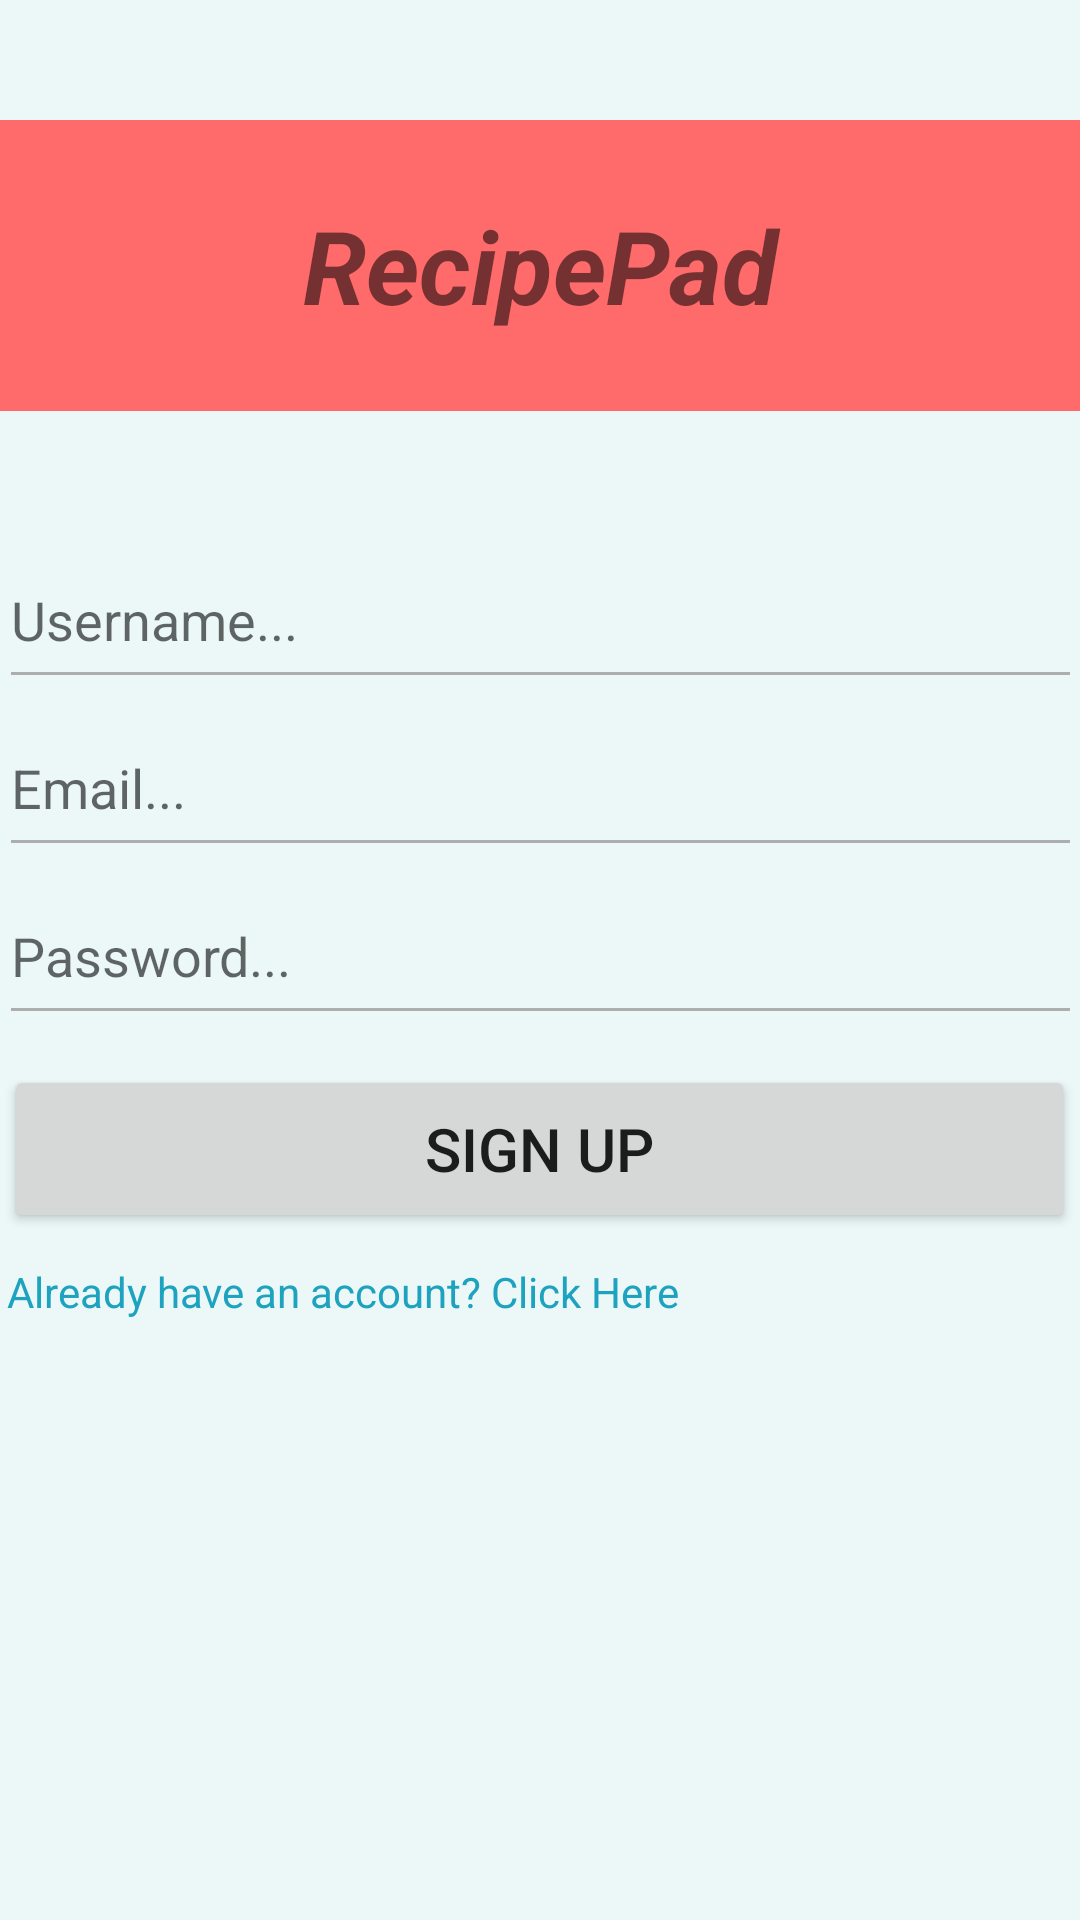

Android layout source for this screen:
<!-- AndroidManifest.xml: application theme Theme.COMP3717_recipe_pad -->
<!-- res/layout/activity_signup.xml -->
<?xml version="1.0" encoding="utf-8"?>
<LinearLayout xmlns:android="http://schemas.android.com/apk/res/android"
    xmlns:app="http://schemas.android.com/apk/res-auto"
    xmlns:tools="http://schemas.android.com/tools"
    android:layout_width="match_parent"
    android:layout_height="match_parent"
    android:background="#EBF8F7"
    android:orientation="vertical"
    tools:context=".SignupActivity">

    <TextView
        android:id="@+id/textView_signup_recipepad"
        android:layout_width="match_parent"
        android:layout_height="97dp"
        android:layout_marginVertical="40dp"
        android:background="@color/button_blue"
        android:gravity="center"
        android:text="@string/recipepad"
        android:textSize="34sp"
        android:textStyle="bold|italic" />

    <EditText
        android:id="@+id/editText_signup_username"
        android:layout_width="361dp"
        android:layout_height="56dp"
        android:layout_gravity="center"
        android:backgroundTint="#AEAEAE"
        android:ems="10"
        android:hint="@string/username"
        android:inputType="text"
        android:textColor="#AEAEAE" />

    <EditText
        android:id="@+id/editText_signup_email"
        android:layout_width="361dp"
        android:layout_height="56dp"
        android:layout_gravity="center"
        android:backgroundTint="#AEAEAE"
        android:ems="10"
        android:hint="@string/email"
        android:inputType="textEmailAddress"
        android:textColor="#AEAEAE" />

    <EditText
        android:id="@+id/editText_signup_password"
        android:layout_width="361dp"
        android:layout_height="56dp"
        android:layout_gravity="center"
        android:backgroundTint="#AEAEAE"
        android:ems="10"
        android:hint="@string/password"
        android:inputType="text"
        android:textColor="#AEAEAE" />

    <Button
        android:id="@+id/button_signup_signup"
        android:layout_width="357dp"
        android:layout_height="56dp"
        android:layout_gravity="center"
        android:layout_marginVertical="10dp"
        android:onClick="createUser"
        android:text="@string/sign_up"
        android:textSize="20sp" />

    <TextView
        android:id="@+id/textView_signup_alreadyhaveaccount"
        android:layout_width="355dp"
        android:layout_height="wrap_content"
        android:layout_gravity="center"
        android:text="@string/already_have_an_account_click_here"
        android:textColor="#1DA2BF" />
</LinearLayout>
<!-- resources referenced by this layout -->
<resources>
  <color name="button_blue">#FF6B6B</color>
  <string name="already_have_an_account_click_here">Already have an account? Click Here</string>
  <string name="email">Email...</string>
  <string name="password">Password...</string>
  <string name="recipepad">RecipePad</string>
  <string name="sign_up">Sign Up</string>
  <string name="username">Username...</string>
  <style name="Theme.COMP3717_recipe_pad" parent="Theme.MaterialComponents.DayNight.NoActionBar">
          
          <item name="colorPrimary">@color/primary</item>
          <item name="colorPrimaryVariant">@color/primary_dark</item>
          <item name="colorOnPrimary">@color/text_on_primary</item>
  
          
          <item name="colorSecondary">@color/accent</item>
          <item name="colorSecondaryVariant">@color/accent_dark</item>
          <item name="colorOnSecondary">@color/text_primary</item>
  
          
          <item name="android:colorBackground">@color/background</item>
          <item name="android:windowBackground">@color/background</item>
  
          
          <item name="android:statusBarColor" tools:targetApi="l">@color/primary_dark</item>
  
          
          <item name="materialButtonStyle">@style/Widget.App.Button</item>
  
          
          <item name="materialCardViewStyle">@style/Widget.App.CardView</item>
      </style>
  <color name="primary">#FF6B6B</color>
  <color name="primary_dark">#E85555</color>
  <color name="text_on_primary">#FFFFFF</color>
  <color name="accent">#FFB347</color>
  <color name="accent_dark">#E89830</color>
  <color name="text_primary">#2D2D2D</color>
  <color name="background">#FFF9F5</color>
  <style name="Widget.App.Button" parent="Widget.MaterialComponents.Button">
          <item name="android:textColor">@color/text_on_primary</item>
          <item name="backgroundTint">@color/primary</item>
          <item name="cornerRadius">12dp</item>
          <item name="android:textAllCaps">false</item>
          <item name="android:fontFamily">sans-serif-medium</item>
      </style>
  <style name="Widget.App.CardView" parent="Widget.MaterialComponents.CardView">
          <item name="cardCornerRadius">16dp</item>
          <item name="cardElevation">4dp</item>
          <item name="cardBackgroundColor">@color/background_card</item>
      </style>
  <color name="background_card">#FFFFFF</color>
</resources>
